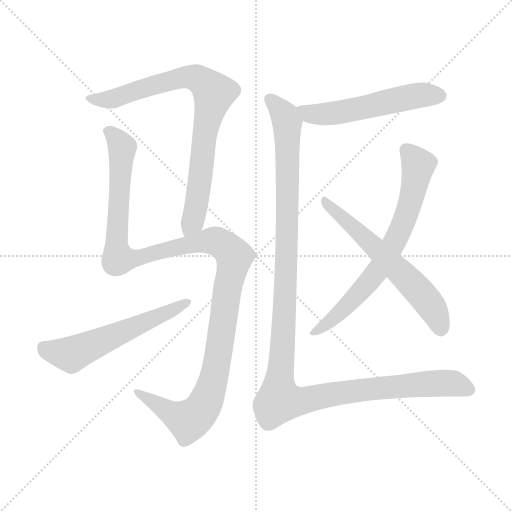
t = 0.00 s
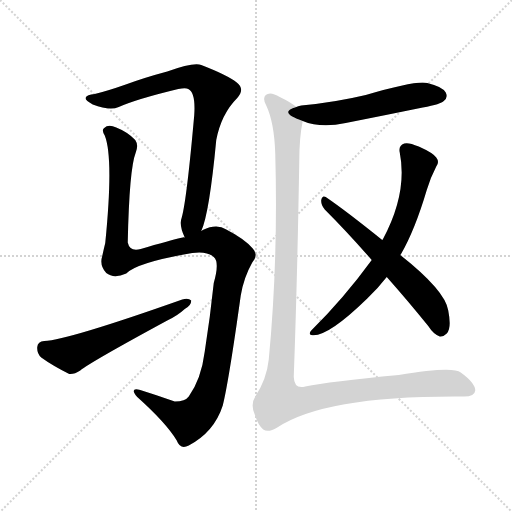
t = 5.13 s
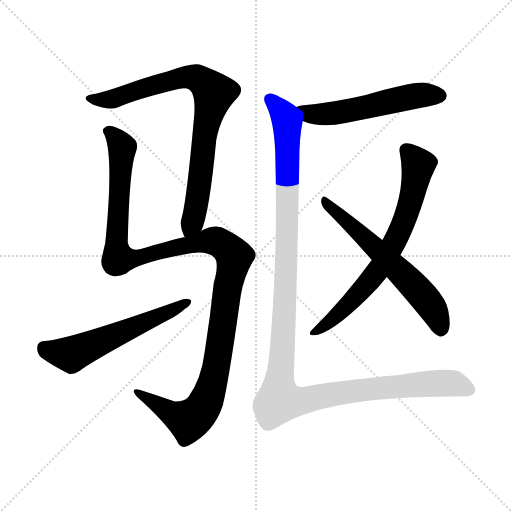
t = 5.33 s
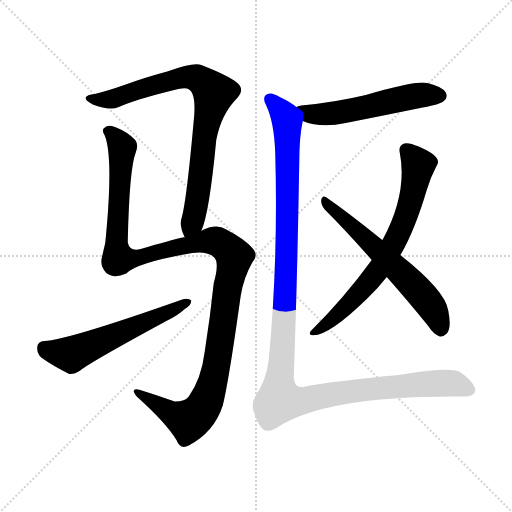
t = 5.54 s
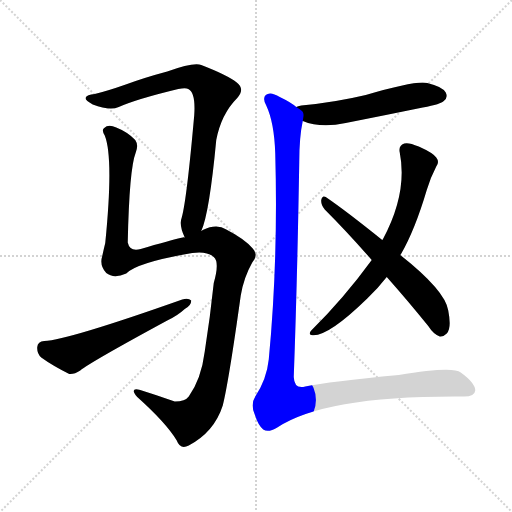
t = 5.74 s
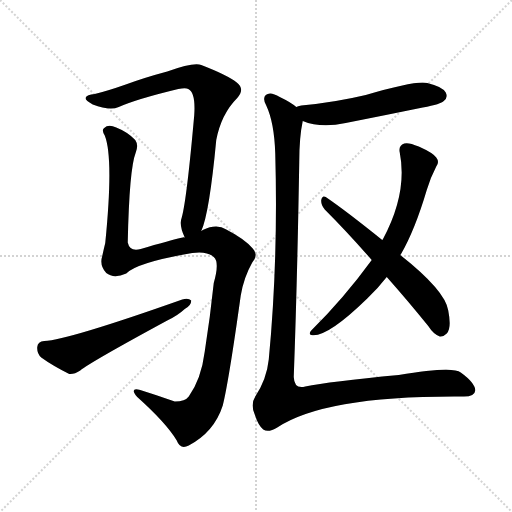
t = 6.40 s

The animated SVG that drew these frames (rendered in a browser with its animation timeline set to each time). Animation: 7 CSS @keyframes rules; one cycle of 6.40 s.

<svg version="1.1" viewBox="0 0 1024 1024" xmlns="http://www.w3.org/2000/svg">
  <g stroke="lightgray" stroke-dasharray="1,1" stroke-width="1" transform="scale(4, 4)">
    <line x1="0" y1="0" x2="256" y2="256"></line>
    <line x1="256" y1="0" x2="0" y2="256"></line>
    <line x1="128" y1="0" x2="128" y2="256"></line>
    <line x1="0" y1="128" x2="256" y2="128"></line>
  </g>
<g transform="scale(1, -1) translate(0, -900)">
   <style type="text/css">
    @keyframes keyframes0 {
      from {
       stroke: blue;
       stroke-dashoffset: 812;
       stroke-width: 128;
       }
       73% {
       animation-timing-function: step-end;
       stroke: blue;
       stroke-dashoffset: 0;
       stroke-width: 128;
       }
       to {
       stroke: black;
       stroke-width: 1024;
       }
       }
       #make-me-a-hanzi-animation-0 {
         animation: keyframes0 0.910807s both;
         animation-delay: 0.000000s;
         animation-timing-function: linear;
       }
    @keyframes keyframes1 {
      from {
       stroke: blue;
       stroke-dashoffset: 1232;
       stroke-width: 128;
       }
       80% {
       animation-timing-function: step-end;
       stroke: blue;
       stroke-dashoffset: 0;
       stroke-width: 128;
       }
       to {
       stroke: black;
       stroke-width: 1024;
       }
       }
       #make-me-a-hanzi-animation-1 {
         animation: keyframes1 1.252604s both;
         animation-delay: 0.910807s;
         animation-timing-function: linear;
       }
    @keyframes keyframes2 {
      from {
       stroke: blue;
       stroke-dashoffset: 570;
       stroke-width: 128;
       }
       65% {
       animation-timing-function: step-end;
       stroke: blue;
       stroke-dashoffset: 0;
       stroke-width: 128;
       }
       to {
       stroke: black;
       stroke-width: 1024;
       }
       }
       #make-me-a-hanzi-animation-2 {
         animation: keyframes2 0.713867s both;
         animation-delay: 2.163411s;
         animation-timing-function: linear;
       }
    @keyframes keyframes3 {
      from {
       stroke: blue;
       stroke-dashoffset: 543;
       stroke-width: 128;
       }
       64% {
       animation-timing-function: step-end;
       stroke: blue;
       stroke-dashoffset: 0;
       stroke-width: 128;
       }
       to {
       stroke: black;
       stroke-width: 1024;
       }
       }
       #make-me-a-hanzi-animation-3 {
         animation: keyframes3 0.691895s both;
         animation-delay: 2.877279s;
         animation-timing-function: linear;
       }
    @keyframes keyframes4 {
      from {
       stroke: blue;
       stroke-dashoffset: 702;
       stroke-width: 128;
       }
       70% {
       animation-timing-function: step-end;
       stroke: blue;
       stroke-dashoffset: 0;
       stroke-width: 128;
       }
       to {
       stroke: black;
       stroke-width: 1024;
       }
       }
       #make-me-a-hanzi-animation-4 {
         animation: keyframes4 0.821289s both;
         animation-delay: 3.569173s;
         animation-timing-function: linear;
       }
    @keyframes keyframes5 {
      from {
       stroke: blue;
       stroke-dashoffset: 601;
       stroke-width: 128;
       }
       66% {
       animation-timing-function: step-end;
       stroke: blue;
       stroke-dashoffset: 0;
       stroke-width: 128;
       }
       to {
       stroke: black;
       stroke-width: 1024;
       }
       }
       #make-me-a-hanzi-animation-5 {
         animation: keyframes5 0.739095s both;
         animation-delay: 4.390462s;
         animation-timing-function: linear;
       }
    @keyframes keyframes6 {
      from {
       stroke: blue;
       stroke-dashoffset: 1254;
       stroke-width: 128;
       }
       80% {
       animation-timing-function: step-end;
       stroke: blue;
       stroke-dashoffset: 0;
       stroke-width: 128;
       }
       to {
       stroke: black;
       stroke-width: 1024;
       }
       }
       #make-me-a-hanzi-animation-6 {
         animation: keyframes6 1.270508s both;
         animation-delay: 5.129557s;
         animation-timing-function: linear;
       }
</style>
<path d="M 402.5 438.0 Q 418.5 472.0 432.5 620.0 Q 442.5 672.0 474.5 704.0 Q 490.5 722.0 473.5 735.0 Q 454.5 750.0 402.5 770.0 Q 387.5 776.0 334.5 757.0 Q 289.5 745.0 251.5 731.0 Q 214.5 718.0 189.5 712.0 Q 173.5 711.0 171.5 705.0 Q 168.5 701.0 185.5 691.0 Q 219.5 678.0 237.5 686.0 Q 273.5 702.0 356.5 722.0 Q 371.5 725.0 376.5 722.0 Q 391.5 715.0 388.5 670.0 Q 373.5 501.0 363.5 465.0 Q 357.5 450.0 369.5 425.0 C 380.5 397.0 392.5 410.0 402.5 438.0 Z" fill="lightgray"></path> 
<path d="M 369.5 425.0 Q 366.5 426.0 365.5 425.0 Q 338.5 419.0 281.5 402.0 Q 259.5 396.0 255.5 415.0 Q 258.5 562.0 271.5 595.0 Q 277.5 610.0 270.5 620.0 Q 255.5 636.0 232.5 645.0 Q 216.5 652.0 208.5 644.0 Q 202.5 640.0 209.5 629.0 Q 227.5 584.0 210.5 414.0 Q 207.5 402.0 204.5 388.0 Q 198.5 369.0 212.5 354.0 Q 227.5 342.0 252.5 353.0 Q 273.5 375.0 384.5 394.0 Q 414.5 398.0 427.5 386.0 Q 439.5 376.0 427.5 334.0 Q 420.5 267.0 409.5 197.0 Q 402.5 142.0 377.5 107.0 Q 370.5 97.0 349.5 97.0 Q 312.5 110.0 280.5 120.0 Q 267.5 124.0 267.5 118.0 Q 267.5 114.0 274.5 106.0 Q 332.5 54.0 353.5 19.0 Q 360.5 0.0 377.5 9.0 Q 428.5 36.0 445.5 89.0 Q 457.5 137.0 481.5 309.0 Q 487.5 345.0 504.5 375.0 Q 517.5 391.0 505.5 403.0 Q 489.5 422.0 452.5 441.0 Q 433.5 453.0 405.5 440.0 Q 404.5 439.0 402.5 438.0 L 369.5 425.0 Z" fill="lightgray"></path> 
<path d="M 88.5 218.0 Q 75.5 217.0 74.5 206.0 Q 73.5 193.0 82.5 185.0 Q 104.5 169.0 138.5 152.0 Q 148.5 151.0 160.5 159.0 Q 179.5 175.0 334.5 259.0 Q 355.5 269.0 369.5 282.0 Q 382.5 289.0 382.5 299.0 Q 376.5 305.0 364.5 301.0 Q 135.5 220.0 88.5 218.0 Z" fill="lightgray"></path> 
<path d="M 605.5 658.0 Q 641.5 643.0 691.5 654.0 Q 767.5 669.0 845.5 685.0 Q 882.5 692.0 887.5 698.0 Q 896.5 705.0 891.5 715.0 Q 884.5 727.0 854.5 734.0 Q 833.5 740.0 731.5 710.0 Q 668.5 695.0 602.5 689.0 Q 595.5 688.0 592.5 686.0 C 563.5 677.0 577.5 668.0 605.5 658.0 Z" fill="lightgray"></path> 
<path d="M 800.5 390.0 Q 800.5 391.0 801.5 391.0 Q 829.5 439.0 853.5 520.0 Q 860.5 544.0 872.5 567.0 Q 879.5 576.0 872.5 585.0 Q 866.5 594.0 837.5 607.0 Q 816.5 616.0 808.5 613.0 Q 796.5 609.0 799.5 595.0 Q 815.5 514.0 765.5 421.0 Q 764.5 421.0 764.5 420.0 L 743.5 380.0 Q 686.5 302.0 622.5 239.0 Q 616.5 232.0 622.5 230.0 Q 653.5 224.0 734.5 303.0 Q 756.5 324.0 773.5 346.0 L 800.5 390.0 Z" fill="lightgray"></path> 
<path d="M 773.5 346.0 Q 813.5 301.0 856.5 248.0 Q 866.5 232.0 879.5 227.0 Q 886.5 226.0 893.5 233.0 Q 903.5 243.0 896.5 279.0 Q 890.5 319.0 800.5 390.0 L 764.5 420.0 Q 692.5 478.0 651.5 506.0 Q 644.5 510.0 642.5 500.0 Q 641.5 490.0 649.5 481.0 Q 694.5 436.0 743.5 380.0 L 773.5 346.0 Z" fill="lightgray"></path> 
<path d="M 592.5 686.0 Q 582.5 695.0 559.5 706.0 Q 540.5 718.0 531.5 710.0 Q 524.5 703.0 532.5 689.0 Q 548.5 655.0 550.5 593.0 Q 556.5 379.0 537.5 181.0 Q 533.5 142.0 510.5 107.0 Q 500.5 91.0 509.5 71.0 Q 516.5 49.0 526.5 41.0 Q 536.5 34.0 554.5 45.0 Q 650.5 109.0 924.5 107.0 Q 949.5 106.0 950.5 119.0 Q 950.5 134.0 921.5 155.0 Q 905.5 168.0 797.5 150.0 Q 658.5 137.0 610.5 127.0 Q 588.5 121.0 587.5 146.0 Q 594.5 336.0 598.5 575.0 Q 598.5 626.0 605.5 658.0 C 608.5 676.0 608.5 676.0 592.5 686.0 Z" fill="lightgray"></path> 
      <clipPath id="make-me-a-hanzi-clip-0">
      <path d="M 402.5 438.0 Q 418.5 472.0 432.5 620.0 Q 442.5 672.0 474.5 704.0 Q 490.5 722.0 473.5 735.0 Q 454.5 750.0 402.5 770.0 Q 387.5 776.0 334.5 757.0 Q 289.5 745.0 251.5 731.0 Q 214.5 718.0 189.5 712.0 Q 173.5 711.0 171.5 705.0 Q 168.5 701.0 185.5 691.0 Q 219.5 678.0 237.5 686.0 Q 273.5 702.0 356.5 722.0 Q 371.5 725.0 376.5 722.0 Q 391.5 715.0 388.5 670.0 Q 373.5 501.0 363.5 465.0 Q 357.5 450.0 369.5 425.0 C 380.5 397.0 392.5 410.0 402.5 438.0 Z" fill="lightgray"></path>
      </clipPath>
      <path clip-path="url(#make-me-a-hanzi-clip-0)" d="M 177.5 704.0 L 223.5 702.0 L 368.5 746.0 L 401.5 740.0 L 428.5 714.0 L 408.5 631.0 L 394.5 497.0 L 384.5 456.0 L 371.5 435.0 " fill="none" id="make-me-a-hanzi-animation-0" stroke-dasharray="684 1368" stroke-linecap="round"></path>

      <clipPath id="make-me-a-hanzi-clip-1">
      <path d="M 369.5 425.0 Q 366.5 426.0 365.5 425.0 Q 338.5 419.0 281.5 402.0 Q 259.5 396.0 255.5 415.0 Q 258.5 562.0 271.5 595.0 Q 277.5 610.0 270.5 620.0 Q 255.5 636.0 232.5 645.0 Q 216.5 652.0 208.5 644.0 Q 202.5 640.0 209.5 629.0 Q 227.5 584.0 210.5 414.0 Q 207.5 402.0 204.5 388.0 Q 198.5 369.0 212.5 354.0 Q 227.5 342.0 252.5 353.0 Q 273.5 375.0 384.5 394.0 Q 414.5 398.0 427.5 386.0 Q 439.5 376.0 427.5 334.0 Q 420.5 267.0 409.5 197.0 Q 402.5 142.0 377.5 107.0 Q 370.5 97.0 349.5 97.0 Q 312.5 110.0 280.5 120.0 Q 267.5 124.0 267.5 118.0 Q 267.5 114.0 274.5 106.0 Q 332.5 54.0 353.5 19.0 Q 360.5 0.0 377.5 9.0 Q 428.5 36.0 445.5 89.0 Q 457.5 137.0 481.5 309.0 Q 487.5 345.0 504.5 375.0 Q 517.5 391.0 505.5 403.0 Q 489.5 422.0 452.5 441.0 Q 433.5 453.0 405.5 440.0 Q 404.5 439.0 402.5 438.0 L 369.5 425.0 Z" fill="lightgray"></path>
      </clipPath>
      <path clip-path="url(#make-me-a-hanzi-clip-1)" d="M 217.5 637.0 L 244.5 605.0 L 232.5 424.0 L 237.5 383.0 L 263.5 382.0 L 422.5 419.0 L 445.5 411.0 L 468.5 386.0 L 429.5 151.0 L 405.5 84.0 L 376.5 59.0 L 347.5 70.0 L 274.5 114.0 " fill="none" id="make-me-a-hanzi-animation-1" stroke-dasharray="1104 2208" stroke-linecap="round"></path>

      <clipPath id="make-me-a-hanzi-clip-2">
      <path d="M 88.5 218.0 Q 75.5 217.0 74.5 206.0 Q 73.5 193.0 82.5 185.0 Q 104.5 169.0 138.5 152.0 Q 148.5 151.0 160.5 159.0 Q 179.5 175.0 334.5 259.0 Q 355.5 269.0 369.5 282.0 Q 382.5 289.0 382.5 299.0 Q 376.5 305.0 364.5 301.0 Q 135.5 220.0 88.5 218.0 Z" fill="lightgray"></path>
      </clipPath>
      <path clip-path="url(#make-me-a-hanzi-clip-2)" d="M 87.5 205.0 L 98.5 198.0 L 142.5 191.0 L 376.5 296.0 " fill="none" id="make-me-a-hanzi-animation-2" stroke-dasharray="442 884" stroke-linecap="round"></path>

      <clipPath id="make-me-a-hanzi-clip-3">
      <path d="M 605.5 658.0 Q 641.5 643.0 691.5 654.0 Q 767.5 669.0 845.5 685.0 Q 882.5 692.0 887.5 698.0 Q 896.5 705.0 891.5 715.0 Q 884.5 727.0 854.5 734.0 Q 833.5 740.0 731.5 710.0 Q 668.5 695.0 602.5 689.0 Q 595.5 688.0 592.5 686.0 C 563.5 677.0 577.5 668.0 605.5 658.0 Z" fill="lightgray"></path>
      </clipPath>
      <path clip-path="url(#make-me-a-hanzi-clip-3)" d="M 599.5 681.0 L 617.5 672.0 L 665.5 673.0 L 810.5 705.0 L 880.5 709.0 " fill="none" id="make-me-a-hanzi-animation-3" stroke-dasharray="415 830" stroke-linecap="round"></path>

      <clipPath id="make-me-a-hanzi-clip-4">
      <path d="M 800.5 390.0 Q 800.5 391.0 801.5 391.0 Q 829.5 439.0 853.5 520.0 Q 860.5 544.0 872.5 567.0 Q 879.5 576.0 872.5 585.0 Q 866.5 594.0 837.5 607.0 Q 816.5 616.0 808.5 613.0 Q 796.5 609.0 799.5 595.0 Q 815.5 514.0 765.5 421.0 Q 764.5 421.0 764.5 420.0 L 743.5 380.0 Q 686.5 302.0 622.5 239.0 Q 616.5 232.0 622.5 230.0 Q 653.5 224.0 734.5 303.0 Q 756.5 324.0 773.5 346.0 L 800.5 390.0 Z" fill="lightgray"></path>
      </clipPath>
      <path clip-path="url(#make-me-a-hanzi-clip-4)" d="M 812.5 600.0 L 836.5 570.0 L 816.5 483.0 L 796.5 430.0 L 752.5 354.0 L 713.5 308.0 L 626.5 235.0 " fill="none" id="make-me-a-hanzi-animation-4" stroke-dasharray="574 1148" stroke-linecap="round"></path>

      <clipPath id="make-me-a-hanzi-clip-5">
      <path d="M 773.5 346.0 Q 813.5 301.0 856.5 248.0 Q 866.5 232.0 879.5 227.0 Q 886.5 226.0 893.5 233.0 Q 903.5 243.0 896.5 279.0 Q 890.5 319.0 800.5 390.0 L 764.5 420.0 Q 692.5 478.0 651.5 506.0 Q 644.5 510.0 642.5 500.0 Q 641.5 490.0 649.5 481.0 Q 694.5 436.0 743.5 380.0 L 773.5 346.0 Z" fill="lightgray"></path>
      </clipPath>
      <path clip-path="url(#make-me-a-hanzi-clip-5)" d="M 651.5 496.0 L 842.5 313.0 L 875.5 265.0 L 880.5 243.0 " fill="none" id="make-me-a-hanzi-animation-5" stroke-dasharray="473 946" stroke-linecap="round"></path>

      <clipPath id="make-me-a-hanzi-clip-6">
      <path d="M 592.5 686.0 Q 582.5 695.0 559.5 706.0 Q 540.5 718.0 531.5 710.0 Q 524.5 703.0 532.5 689.0 Q 548.5 655.0 550.5 593.0 Q 556.5 379.0 537.5 181.0 Q 533.5 142.0 510.5 107.0 Q 500.5 91.0 509.5 71.0 Q 516.5 49.0 526.5 41.0 Q 536.5 34.0 554.5 45.0 Q 650.5 109.0 924.5 107.0 Q 949.5 106.0 950.5 119.0 Q 950.5 134.0 921.5 155.0 Q 905.5 168.0 797.5 150.0 Q 658.5 137.0 610.5 127.0 Q 588.5 121.0 587.5 146.0 Q 594.5 336.0 598.5 575.0 Q 598.5 626.0 605.5 658.0 C 608.5 676.0 608.5 676.0 592.5 686.0 Z" fill="lightgray"></path>
      </clipPath>
      <path clip-path="url(#make-me-a-hanzi-clip-6)" d="M 539.5 702.0 L 570.5 667.0 L 574.5 645.0 L 573.5 381.0 L 558.5 100.0 L 611.5 100.0 L 708.5 119.0 L 837.5 132.0 L 900.5 134.0 L 937.5 121.0 " fill="none" id="make-me-a-hanzi-animation-6" stroke-dasharray="1126 2252" stroke-linecap="round"></path>

</g>
</svg>
